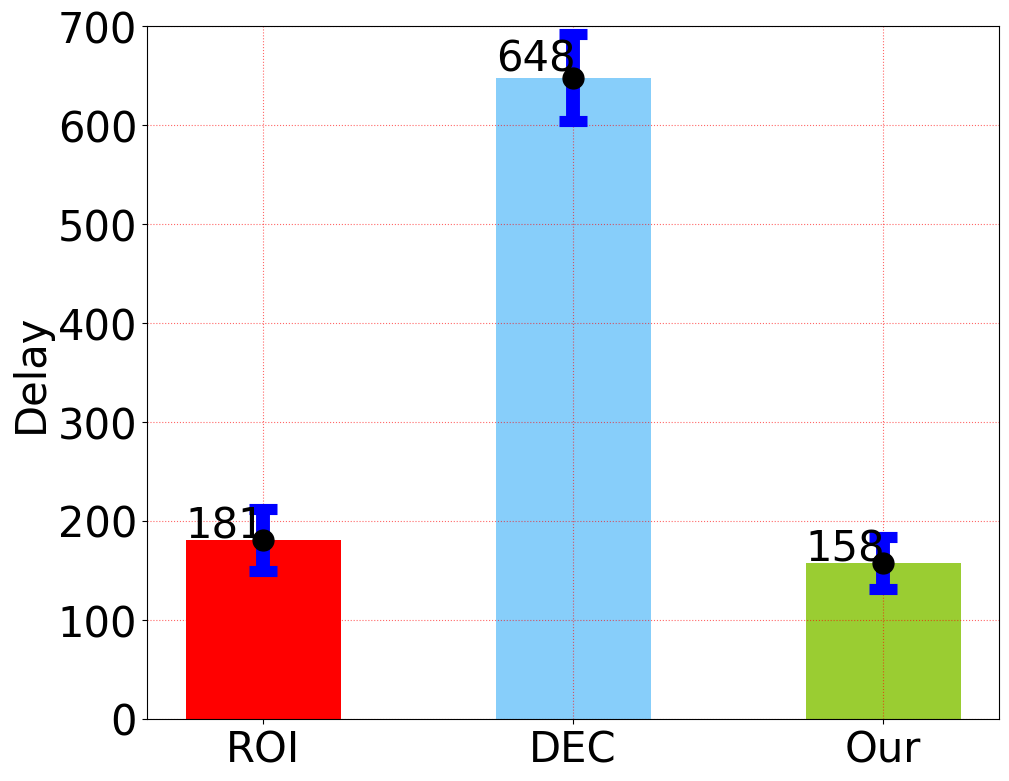

Write the Python code that produced this figure.
import matplotlib.pyplot as plt

x=[1,2,3]  # 确定柱状图数量,可以认为是x方向刻度

y=[181,648,158]  # y方向刻度
yerrer=[31,44,26]
#保存为png
def savefig(filename, fig):
    import time
    timestr = time.strftime("%Y%m%d-%H%M%S")
    filename = f'{filename}_time_{timestr}.png'
    fig.savefig(filename, bbox_inches='tight')
def autolabel(rects):
    for rect in rects:
        height = rect.get_height()
        #设置图例字体、位置、数值等等
        plt.text(rect.get_x(), 1.01*height, '%s' %
                 int(height), size=30, family="Times new roman")

#color=['#c19277','#9dad7f','#62959c']#,'orchid','deepskyblue'
plt.style.use('default')
plt.rcParams['font.size']=30#30
#plt.rc('font', family='sans-serif')
plt.rcParams['font.sans-serif'] = ['Times New Roman']
plt.rcParams["font.weight"] = "medium"
plt.rcParams['pdf.fonttype'] = 42
#plt.figure(figsize=(11,9))
fig, ax = plt.subplots(figsize=(11, 9))
#设置柱状图颜色
colors = ['red','lightskyblue','yellowgreen']

plt.ylim([0,700])#设置y轴范围
plt.ylabel('Delay')

x_label=['ROI','DEC','Our']
plt.xticks(x, x_label)  # 绘制x刻度标签

# 绘制柱状图
rect=plt.bar(x, y,color=colors,width=0.5)#width是宽度

#标注图中的数据大小
autolabel(rect)
#画误差棒，ecolor是棒的颜色，elinewidth是棒的大小，capsize横杠的长度，capthick是横杠的厚度。fmt是数据点格式，'o'是圆点，'o-'是将数据点连接起来，color='black'数据点颜色，ms设置数据点大小
plt.errorbar(x,y,yerrer,fmt='o',ecolor='b',color='black',ms=15,elinewidth=10,capsize=10,capthick=8)

#设置网格刻度
plt.grid(True,linestyle=':',color='r',alpha=0.6)
plt.show()
#保存图片，要保存图片就打开下面注释
# savefig('errer bar',fig )